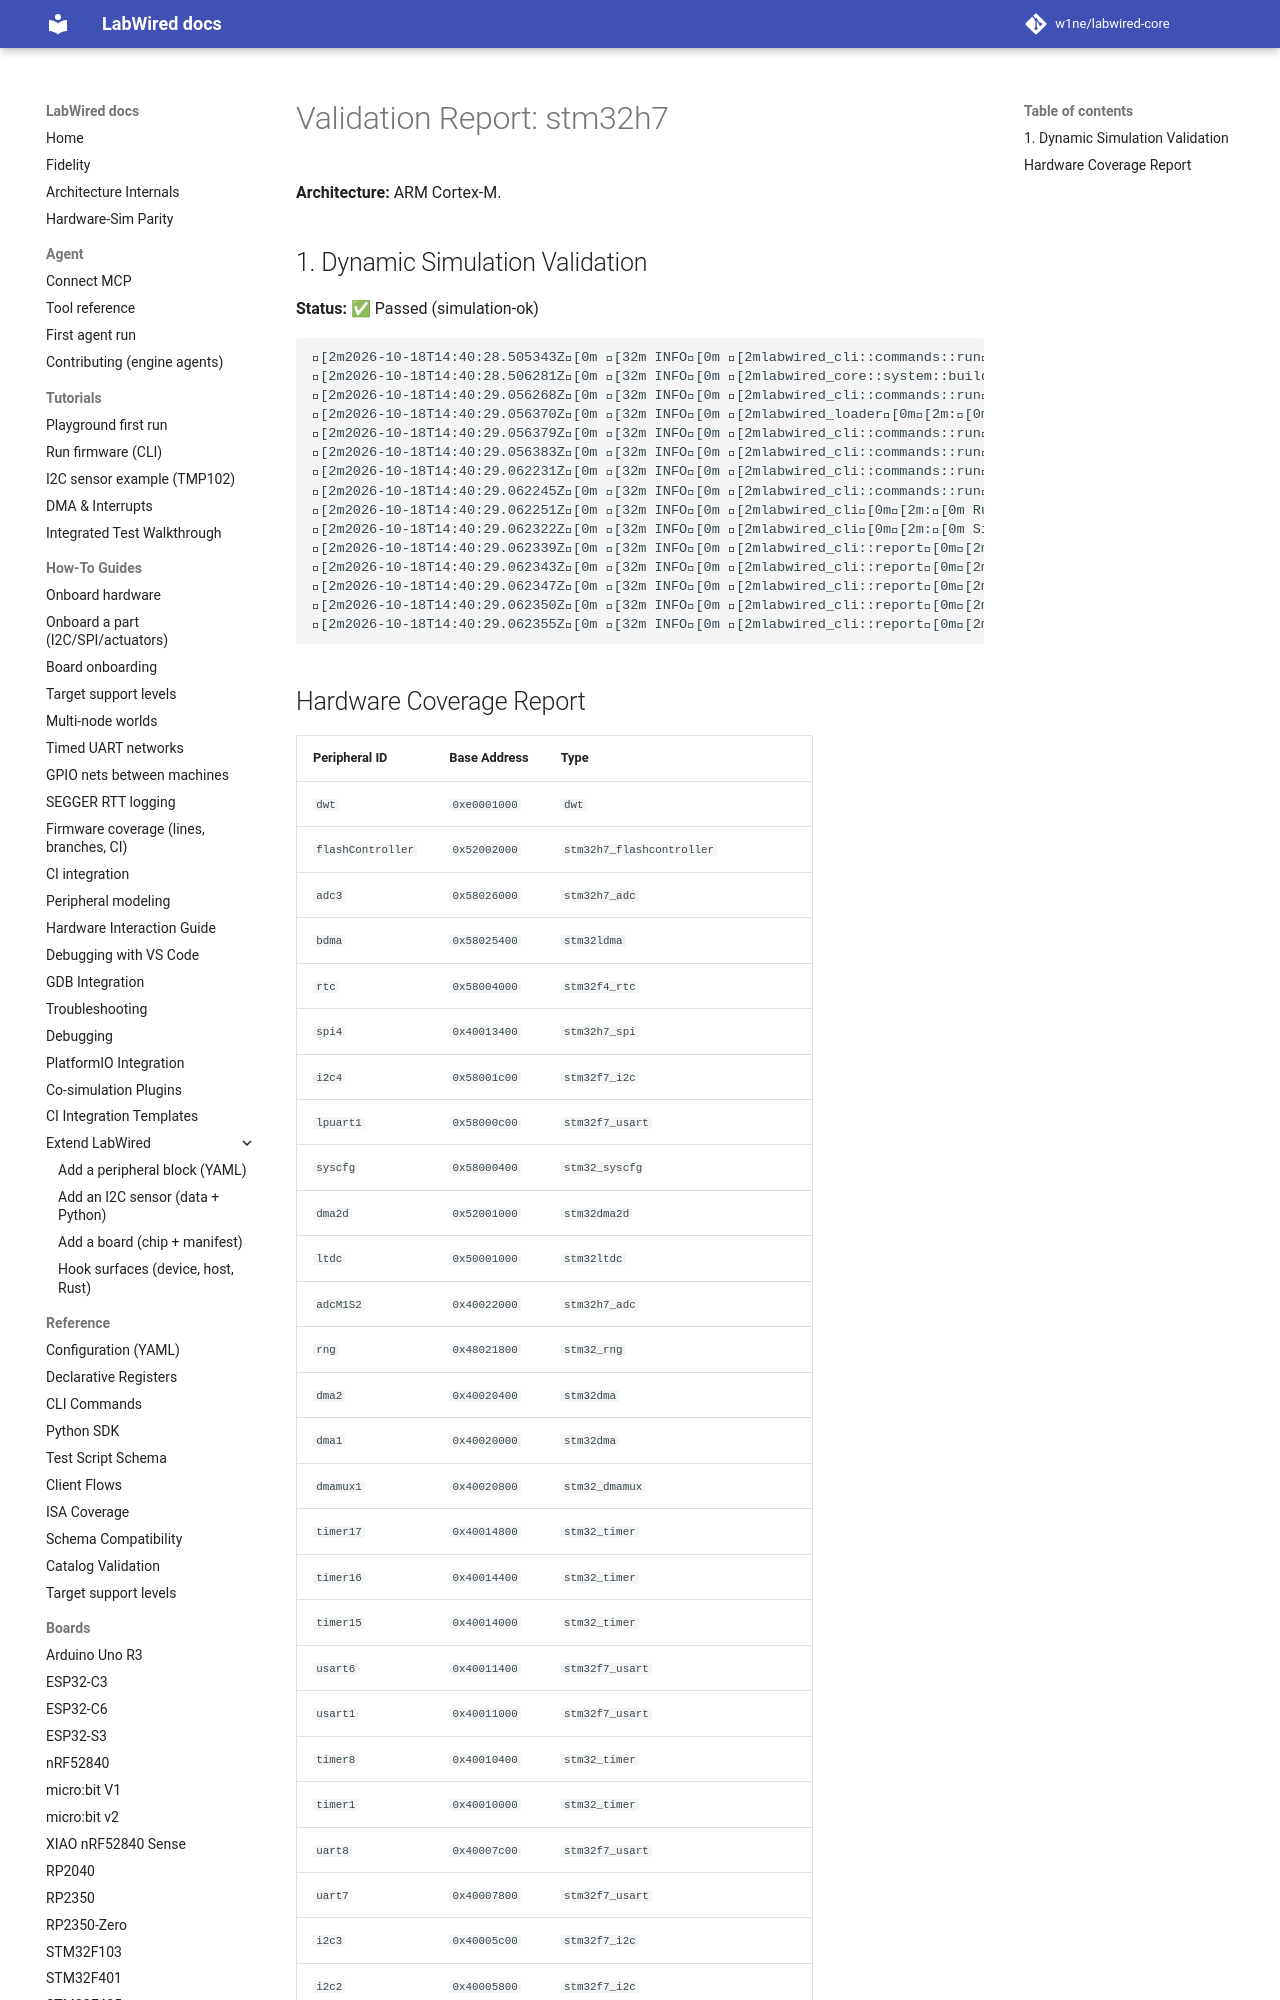

repository: MbedLabs/labwired-core · page: boards/stm32h7/index.html · generator: mkdocs

# Validation Report: stm32h7

**Architecture:** ARM Cortex-M.

## 1. Dynamic Simulation Validation
**Status:** ✅ Passed (simulation-ok)

```text
[2m2026-10-18T14:40:28.505343Z[0m [32m INFO[0m [2mlabwired_cli::commands::run[0m[2m:[0m Starting LabWired Simulator
[2m2026-10-18T14:40:28.506281Z[0m [32m INFO[0m [2mlabwired_core::system::builder[0m[2m:[0m Loading chip descriptor: ../../chips/onboarding/stm32h7.yaml
[2m2026-10-18T14:40:29.056268Z[0m [32m INFO[0m [2mlabwired_cli::commands::run[0m[2m:[0m Loading firmware: "/home/andrii/Projects/labwired-renode/core/tests/fixtures/uart-ok-thumbv7m.elf"
[2m2026-10-18T14:40:29.056370Z[0m [32m INFO[0m [2mlabwired_loader[0m[2m:[0m ELF Entry Point: 0x401
[2m2026-10-18T14:40:29.056379Z[0m [32m INFO[0m [2mlabwired_cli::commands::run[0m[2m:[0m Firmware Loaded Successfully!
[2m2026-10-18T14:40:29.056383Z[0m [32m INFO[0m [2mlabwired_cli::commands::run[0m[2m:[0m Entry Point: 0x401
[2m2026-10-18T14:40:29.062231Z[0m [32m INFO[0m [2mlabwired_cli::commands::run[0m[2m:[0m Starting Simulation (ARM Cortex-M)...
[2m2026-10-18T14:40:29.062245Z[0m [32m INFO[0m [2mlabwired_cli::commands::run[0m[2m:[0m Initial PC: 0x400, SP: 0x20020000
[2m2026-10-18T14:40:29.062251Z[0m [32m INFO[0m [2mlabwired_cli[0m[2m:[0m Running for 20000 steps...
[2m2026-10-18T14:40:29.062322Z[0m [32m INFO[0m [2mlabwired_cli[0m[2m:[0m Simulation Error at step 2: Memory access violation at 0x2001ffe0
[2m2026-10-18T14:40:29.062339Z[0m [32m INFO[0m [2mlabwired_cli::report[0m[2m:[0m Simulation loop finished.
[2m2026-10-18T14:40:29.062343Z[0m [32m INFO[0m [2mlabwired_cli::report[0m[2m:[0m Final PC: 0x45c
[2m2026-10-18T14:40:29.062347Z[0m [32m INFO[0m [2mlabwired_cli::report[0m[2m:[0m Total Instructions: 2
[2m2026-10-18T14:40:29.062350Z[0m [32m INFO[0m [2mlabwired_cli::report[0m[2m:[0m Total Cycles: 2
[2m2026-10-18T14:40:29.062355Z[0m [32m INFO[0m [2mlabwired_cli::report[0m[2m:[0m Average IPS: 335.16
```
